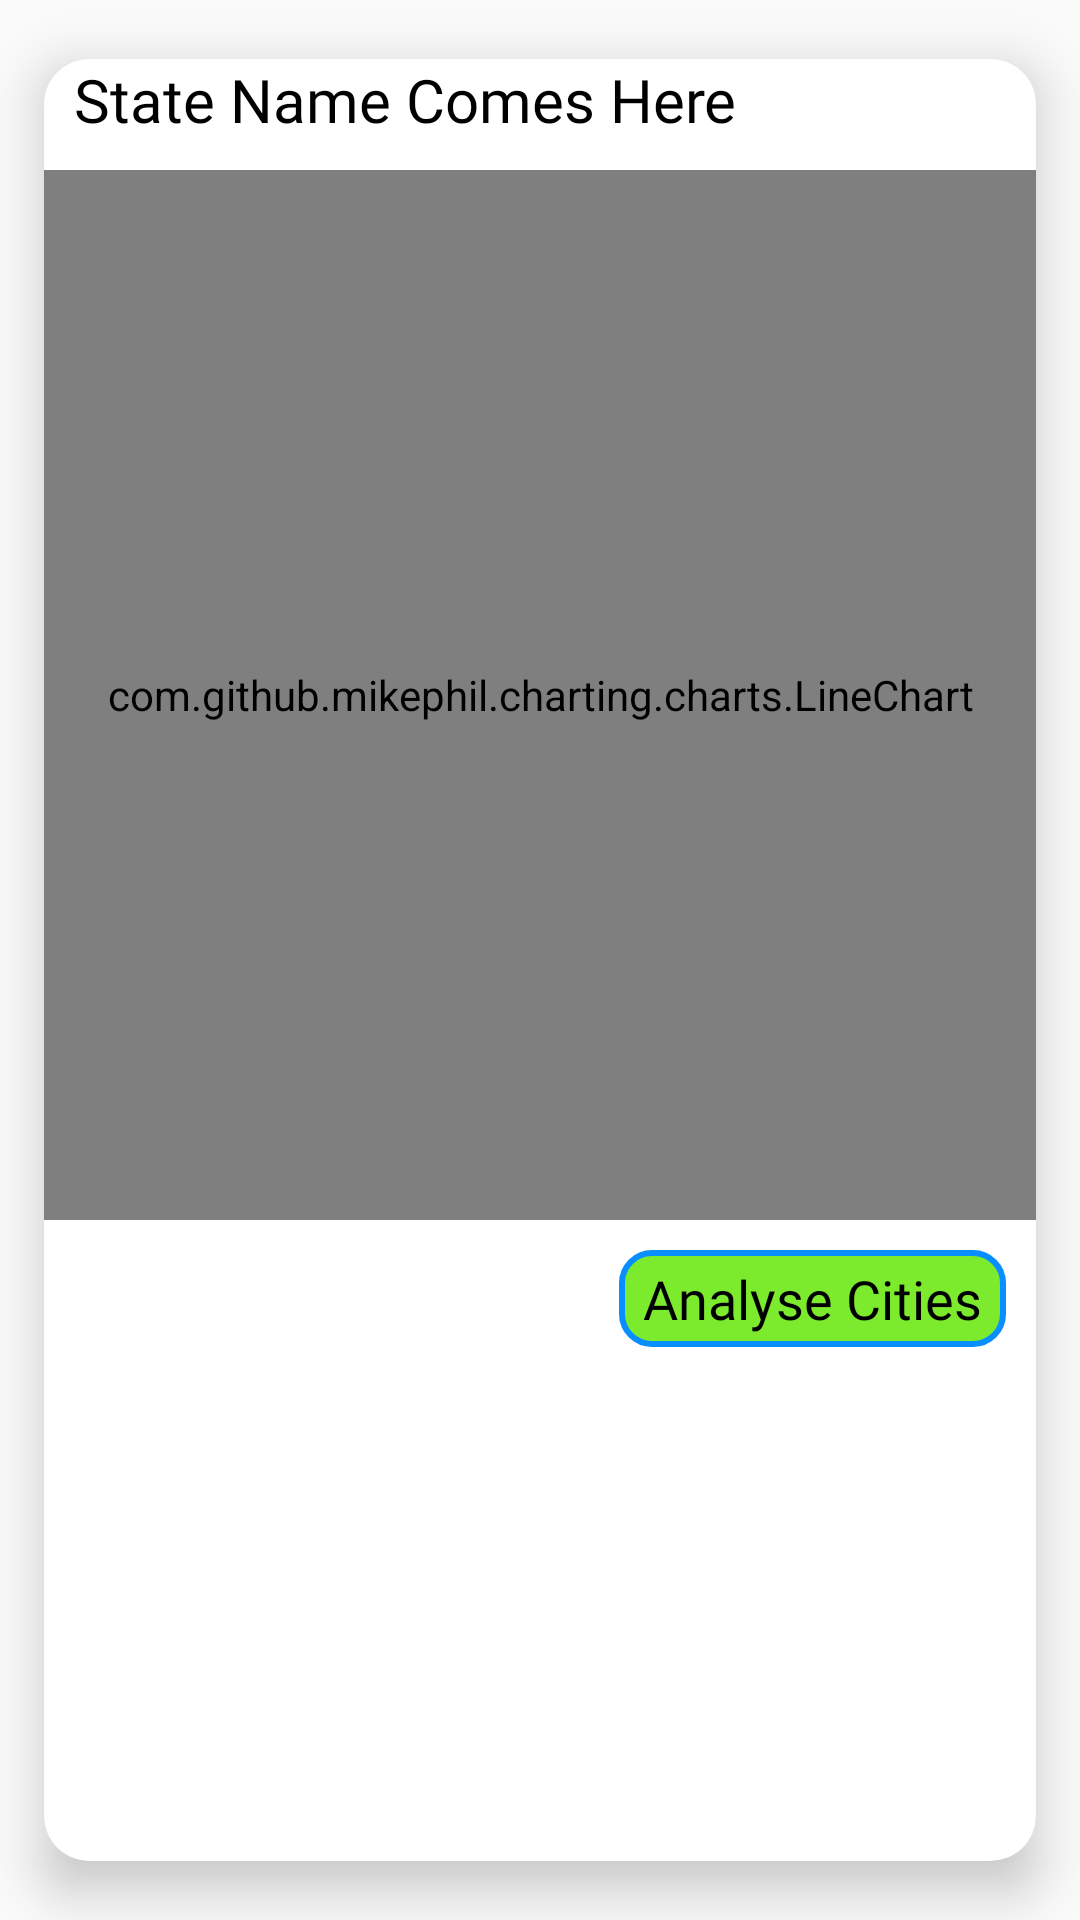

Reconstruct the res/layout file that produces this screen, plus the resources it refers to.
<!-- AndroidManifest.xml: application theme AppTheme -->
<!-- res/layout/state_data_row.xml -->
<?xml version="1.0" encoding="utf-8"?>
<androidx.cardview.widget.CardView xmlns:android="http://schemas.android.com/apk/res/android"
    android:layout_width="match_parent"
    xmlns:app="http://schemas.android.com/apk/res-auto"
    app:cardCornerRadius="15dp"
    app:cardElevation="10dp"
    app:cardUseCompatPadding="true"
    android:layout_height="wrap_content">

    <LinearLayout
        android:layout_width="match_parent"
        android:layout_height="wrap_content"
        android:orientation="vertical">

        <TextView
            android:layout_width="wrap_content"
            android:layout_height="wrap_content"
            android:text="@string/state_name_comes_here"
            android:textColor="@android:color/black"
            android:textSize="20sp"
            android:layout_marginStart="10dp"
            android:fontFamily= "@font/aldrich"
            android:id="@+id/state_name"/>
        <com.github.mikephil.charting.charts.LineChart
            android:layout_width="match_parent"
            android:layout_marginTop="10dp"
            android:layout_height="350dp"
            android:id="@+id/any_chart"/>

        <TextView
            android:layout_width="wrap_content"
            android:layout_height="wrap_content"
            android:text="@string/see_city_by_city"
            android:textColor="@android:color/black"
            android:textSize="18sp"
            android:layout_marginEnd="10dp"
            android:layout_marginBottom="10dp"
            android:layout_marginTop="10dp"
            android:paddingHorizontal="8dp"
            android:paddingVertical="4dp"
            android:layout_gravity="end"
            android:background="@drawable/text_bg"
            android:fontFamily="@font/aldrich"
            android:id="@+id/cityByCity"/>






    </LinearLayout>
</androidx.cardview.widget.CardView>
<!-- resources referenced by this layout -->
<resources>
  <!-- drawable text_bg (drawable) -->
  <?xml version="1.0" encoding="utf-8"?>
  <shape xmlns:android="http://schemas.android.com/apk/res/android" >
      <stroke android:width="2dp"
          android:color="#098EFF"/>
  
      <solid android:color="#7CEA2D"/>
  
      <corners
          android:bottomLeftRadius="10dp"
          android:bottomRightRadius="10dp"
          android:topLeftRadius="10dp"
          android:topRightRadius="10dp" />
  </shape>
  <string name="see_city_by_city">Analyse Cities </string>
  <string name="state_name_comes_here" translatable="false">State Name Comes Here</string>
  <style name="AppTheme" parent="Theme.AppCompat.Light.NoActionBar">
          
          <item name="colorPrimary">@color/colorPrimary</item>
          <item name="colorPrimaryDark">@color/colorPrimaryDark</item>
          <item name="colorAccent">@color/colorAccent</item>
          <item name="android:windowNoTitle">true</item>
          <item name="android:windowActionBar">false</item>
      </style>
  <!-- not gathered from this repository: default colours our renderer supplied (Android Studio template values) -->
  <color name="colorPrimary">#FF6200EE</color>
  <color name="colorPrimaryDark">#FF3700B3</color>
  <color name="colorAccent">#FF03DAC5</color>
</resources>
